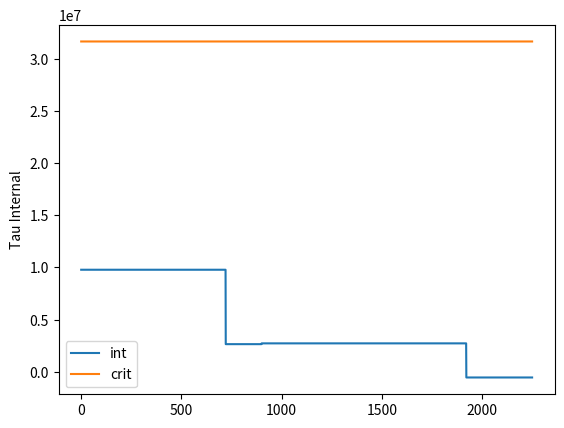
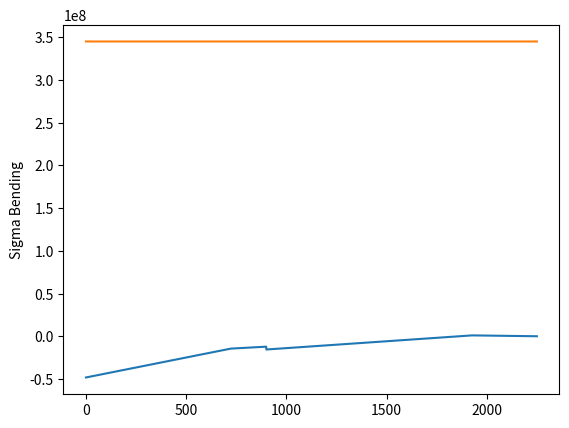
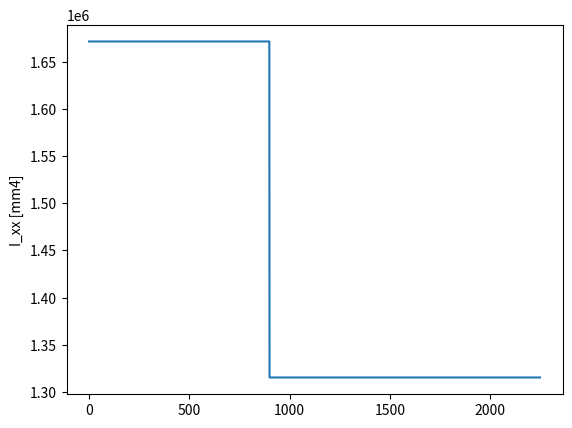
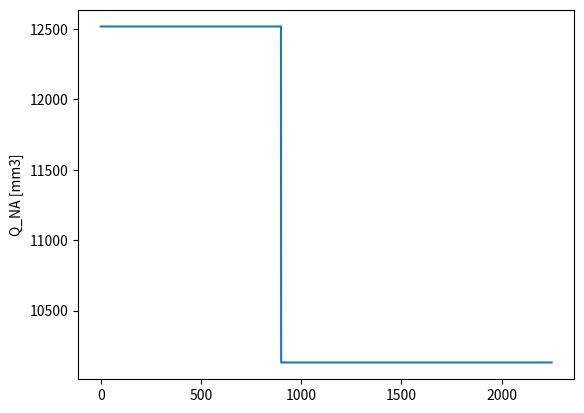
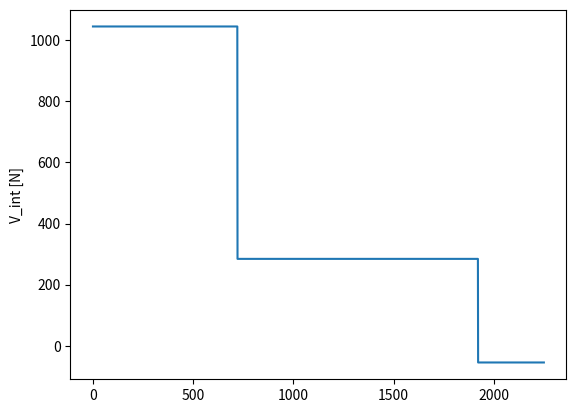
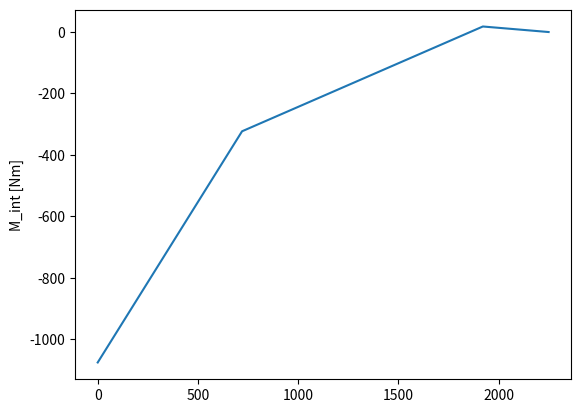

Source code (Python) for these figures, in order:
# import E06G_WingOptimisation as F
import matplotlib.pyplot as plt
import numpy as np
bolt_tau_max = 311e6

sigma_ult = 483e6
sigma_y = 345e6
E = 71.7e9 
rho = 2780 #kg/m^3

K_s = 8.1

# [redacted]
M_A = 1075.5
R_A = 1045.064
R_B = 4565 / 6 # 760.8N
R_C = 2035 / 6 # 339.2N
R_D = 5.6 * 9.81

y = 75 / 2
RL = 900


def V(z):
    if 0 <= z <= 720:
        return R_A
    elif 720 < z <= 1920:
        return R_A - R_B
    elif 1920 < z <= 2250:
        return R_A - R_B - R_C



def M(z):
    if 0 <= z <= 720:
        return (R_A * (z)) * mm - M_A
    elif 720 < z <= 1920:
        return (R_A * (z) - R_B * (z - 720)) * mm - M_A
    elif 1920 < z <= 2250:
        return (R_A * (z) - R_B * (z - 720) - R_C * (z - 1920)) * mm - M_A


# =======

mm = 1/1000

# safety factors
sf_bending = sf_buckling = 1.5


# 50cm of no flanges saves ~90g


def mass(no_reinf, reinf_len, no_flange_len_mm, n_bolts):
    volume_f = 2*40.8*0.8*(2250-no_flange_len_mm) * (mm)**3 #mm**3 is for unit conversion to meters^3
    volume_w = 0.8*148.4*2250 *(mm)**3
    volume_sv = 4*1.5*20*2250 * (mm)**3
    volume_sh = 4*18.5*1.5*2250 * (mm)**3
    # this overestimates wrt masses from reader by around 5%
    volume_tot = volume_f+volume_sh+volume_sv+volume_w
    for i in  range(no_reinf): volume_tot += 4*18.5*0.8*reinf_len[i] * (mm)**3
    return volume_tot*rho + n_bolts * 0.00139

#print(mass(1, [900]))
#print(mass(1, [900]) * rho)

# z in cm, reinf_lengths in cm as well
def I_xx(z, n_reinf, reinf_lengths, no_flange_len_mm):
    I_res = 0

    I_web = 0.8 * (148.4 ** 3) / 12
    I_stringer_vertical = 4 * ((1.5 * (20 ** 3) / 12 + 1.5 * 20 * (64.2 ** 2)))
    I_stringer_h = ((18.5) * (1.5 ** 3) / 12 + (18.5) * (1.5) * ((74.2 - 0.75) ** 2)) * 4

    if z < 2250-no_flange_len_mm:
        I_flanges = 2 * (40 * (0.8 ** 3) / 12 + 40 * 0.8 * (74.6) ** 2)
    else:
        I_flanges = 0

    I_res = I_web + I_stringer_h + I_stringer_vertical + I_flanges

    for i in range(0, n_reinf):
        if z < reinf_lengths[i]:
            I_res += ( (18.5)*(0.8**3)/12 + (18.5)*(0.8) * ((74.2-0.75-0.8*(i+1))**2)) *4

    return I_res  # mm4


# print(I_xx(1000, 0, []))

def Q_NA(z, n_reinf, reinf_lengths, no_flange_len_mm):
    Q_web = 0.8 * 74.2 * 37.1
    Q_stringer_vertical = 2 * (20 * 1.5 * 64.2)
    Q_stringer_h = (18.5 * 1.5 * (74.2 - 0.75)) * 2

    if z < 2250 - no_flange_len_mm:
        Q_flange = (40 * 0.8 * 74.6)
    else:
        Q_flange = 0

    Q_res = Q_web + Q_stringer_h + Q_stringer_vertical + Q_flange

    for i in range(0, n_reinf):
        if z < reinf_lengths[i]:
            Q_res += 2 * ((74.2 - 1.5 - 0.4 - 0.8 * i) * (18.5 * 0.8))

    return Q_res  # mm3


def Q_Bolt(z, n_reinf, reinf_lengths):
    for n in range(0, n_reinf):
        if n > 1:
            for i in range(0, n_reinf):
                if z > reinf_lengths[i]:
                    n_reinf -= 1
                    Q_Bolt_Res = (((150-(0.8+1.5*(n_reinf-1))/(2))*(148.4*0.8+1.5*(n_reinf-1))))
        elif n == 1:
            Q_Bolt_Res = (((150 - (0.8)/ (2)) * (148.4 * 0.8)))
        else:
            print("invalid amount of reinforcements")






def get_bending_stress(M_int, I_xx_mm4):
    s = M_int * 75 * 1e-3 / (I_xx_mm4 * 1e-12)
    return s


def get_shear_buckling(V_int, Q_mm3, I_xx_mm4):
    b = 108.4  # height-2*height_stringer (less strict on stringers)
    t = 0.8
    tau_crit = K_s * E * (t / b) ** 2
    tau_int = (V_int * Q_mm3 / (I_xx_mm4 * 0.8)) * 1e6
    # tau = VQ/It
    return tau_crit



def eval_setup(n_reinf, reinf_lengths, no_flange_len, n_bolts):
    tau_int = []
    sigma_bending = []
    I = []
    Q = []
    tau_crit = []
    V_int = []
    M_int = []

    for z in range(0, 2250):
        I_here = I_xx(z, n_reinf, reinf_lengths, no_flange_len)
        Q_here = Q_NA(z, n_reinf, reinf_lengths, no_flange_len)
        tau_int.append(V(z) * Q_here * 1e6 / (I_here * 0.8))
        tau_crit.append(get_shear_buckling(V(z), Q_here, I_here))
        sigma_bending.append(get_bending_stress(M(z), I_here))
        I.append(I_here)
        Q.append(Q_here)
        V_int.append(V(z))
        M_int.append(M(z))



    print("Max bending stress: {}".format(min(sigma_bending)))
    print("Max internal shear stress: {}".format(max(tau_int)))

    fig, ax = plt.subplots()
    ax.plot(tau_int, label="int")
    ax.plot(tau_crit, label="crit")
    plt.legend()

    plt.ylabel("Tau Internal")
    plt.show()




    fig, ax = plt.subplots()
    ax.plot(sigma_bending, label="sigma bending")
    ax.plot(np.full((2250), sigma_y), label="sigma_y")
    plt.ylabel("Sigma Bending")
    plt.show()

    fig, ax = plt.subplots()
    ax.plot(I)
    plt.ylabel("I_xx [mm4]")
    plt.show()

    fig, ax = plt.subplots()
    ax.plot(Q)
    plt.ylabel("Q_NA [mm3]")
    plt.show()

    fig, ax = plt.subplots()
    ax.plot(V_int)
    plt.ylabel("V_int [N]")
    plt.show()

    fig, ax = plt.subplots()
    ax.plot(M_int)
    plt.ylabel("M_int [Nm]")
    plt.show()

    print(mass(n_reinf, reinf_lengths, no_flange_len, n_bolts))

    s_max_irb = 0.8 * ((-(0.9 * 2.1 * E) / (1.25*get_bending_stress(M(1), I_xx(1, 0, [], no_flange_len )))) ** 0.5)
    print("s_max_irb: [mm] {}".format(s_max_irb))



    print("horizontal bolts for compressed side:")
    bolt_pos = 155
    n_b = 0
    while bolt_pos < 2250:
        print(bolt_pos)
        n_b += 1
        s = M(bolt_pos) * 74.2 * 1e-3 / (I_xx(bolt_pos, 0, [], no_flange_len) * 1e-12)
        spacing_here = 2.9 * (((0.9 * 2.1 * E) / (1*abs(s))) ** 0.5)
        bolt_pos += spacing_here

    print(n_b)





eval_setup(0, [], 1350, 60)

# bolt shearing argumentation:
# if thin walled, then no shear on top bolts but there will be shear so thats not true
# if not thin walled, then there will be shear but spacing from it is like 5m
# this section cant be analyzed with the current knowledge





#
# F_max_bolt = bolt_tau_max * 0.25*3.14159*(0.004**2)
# # commented away not true
# print("F_max_bolt [N]: {}".format(F_max_bolt))
# #print("Q: {} [mm3]".format(qqq))
# print("I_xx [mm4]: {}".format(I_xx(1, 0,[])))
# print("V_int [N]: {}".format(V(1)))
#
#


# def get_normal_flow_spacing(z):
#     sm = M(z)*75/I_xx(z, 0, [])
#     print(sm)
#     qs = M(z)*74.2*20/I_xx(z, 0, [])
#     qp = M(z)*75*20/I_xx(z, 0, [])
#     dq = qs - qp
#     dq = 1e6 * dq
#     F_max_bolt = bolt_tau_max * 0.25 * 3.14159 * (0.004 ** 2) # N
#
#     return F_max_bolt/dq
#
#
# print(get_normal_flow_spacing(1))



